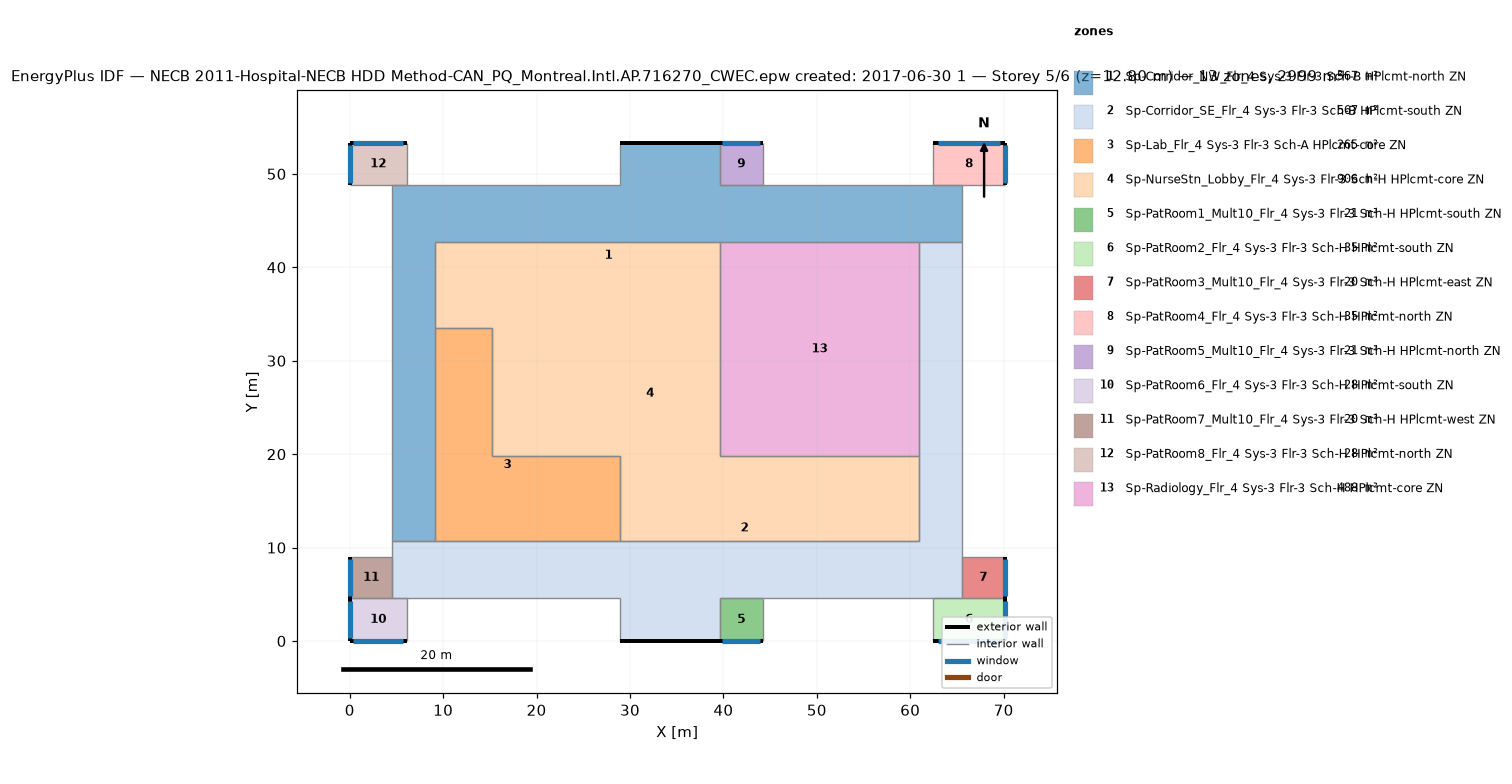
=== STOREY PLAN SPEC (per zone: floor XY polygon, exterior-wall plan segments, windows/doors) ===
zone 1: Sp-Corridor_NW_Flr_4 Sys-3 Flr-3 Sch-B HPlcmt-north ZN  (566.7 m²)
  floor: (39.62, 53.34) (39.62, 48.77) (65.53, 48.77) (65.53, 42.67) (9.14, 42.67) (9.14, 10.67) (4.57, 10.67) (4.57, 48.77) (28.96, 48.77) (28.96, 53.34)
  exterior wall: (39.62, 53.34) – (28.96, 53.34)  [10.7 m]
  interior walls: 16
zone 2: Sp-Corridor_SE_Flr_4 Sys-3 Flr-3 Sch-B HPlcmt-south ZN  (566.7 m²)
  floor: (65.53, 42.67) (65.53, 4.57) (39.62, 4.57) (39.62, 0.00) (28.96, 0.00) (28.96, 4.57) (4.57, 4.57) (4.57, 10.67) (60.96, 10.67) (60.96, 42.67)
  exterior wall: (28.96, 0.00) – (39.62, 0.00)  [10.7 m]
  interior walls: 17
zone 3: Sp-Lab_Flr_4 Sys-3 Flr-3 Sch-A HPlcmt-core ZN  (264.8 m²)
  floor: (15.24, 33.53) (15.24, 19.81) (28.96, 19.81) (28.96, 10.67) (9.14, 10.67) (9.14, 33.53)
  interior walls: 6
zone 4: Sp-NurseStn_Lobby_Flr_4 Sys-3 Flr-3 Sch-H HPlcmt-core ZN  (905.8 m²)
  floor: (39.62, 42.67) (39.62, 19.81) (60.96, 19.81) (60.96, 10.67) (28.96, 10.67) (28.96, 19.81) (15.24, 19.81) (15.24, 33.53) (9.14, 33.53) (9.14, 42.67)
  interior walls: 11
zone 5: Sp-PatRoom1_Mult10_Flr_4 Sys-3 Flr-3 Sch-H HPlcmt-south ZN  (20.9 m²)
  floor: (44.20, 4.57) (44.20, 0.00) (39.62, 0.00) (39.62, 4.57)
  exterior wall: (39.62, 0.00) – (44.20, 0.00)  [4.6 m]
    window: (39.90, 0.00) – (43.92, 0.00)  [4.9 m²]
  interior walls: 3
zone 6: Sp-PatRoom2_Flr_4 Sys-3 Flr-3 Sch-H HPlcmt-south ZN  (34.8 m²)
  floor: (70.10, 4.57) (70.10, 0.00) (62.48, 0.00) (62.48, 4.57)
  exterior wall: (70.10, 0.00) – (70.10, 4.57)  [4.6 m]
    window: (70.10, 0.27) – (70.10, 4.30)  [4.9 m²]
  exterior wall: (62.48, 0.00) – (70.10, 0.00)  [7.6 m]
    window: (62.94, 0.00) – (69.65, 0.00)  [8.2 m²]
  interior walls: 3
zone 7: Sp-PatRoom3_Mult10_Flr_4 Sys-3 Flr-3 Sch-H HPlcmt-east ZN  (20.2 m²)
  floor: (70.10, 8.99) (70.10, 4.57) (65.53, 4.57) (65.53, 8.99)
  exterior wall: (70.10, 4.57) – (70.10, 8.99)  [4.4 m]
    window: (70.10, 4.84) – (70.10, 8.73)  [4.7 m²]
  interior walls: 3
zone 8: Sp-PatRoom4_Flr_4 Sys-3 Flr-3 Sch-H HPlcmt-north ZN  (34.8 m²)
  floor: (70.10, 53.34) (70.10, 48.77) (62.48, 48.77) (62.48, 53.34)
  exterior wall: (70.10, 53.34) – (62.48, 53.34)  [7.6 m]
    window: (69.65, 53.34) – (62.94, 53.34)  [8.2 m²]
  exterior wall: (70.10, 48.77) – (70.10, 53.34)  [4.6 m]
    window: (70.10, 49.04) – (70.10, 53.07)  [4.9 m²]
  interior walls: 3
zone 9: Sp-PatRoom5_Mult10_Flr_4 Sys-3 Flr-3 Sch-H HPlcmt-north ZN  (20.9 m²)
  floor: (44.20, 53.34) (44.20, 48.77) (39.62, 48.77) (39.62, 53.34)
  exterior wall: (44.20, 53.34) – (39.62, 53.34)  [4.6 m]
    window: (43.92, 53.34) – (39.90, 53.34)  [4.9 m²]
  interior walls: 3
zone 10: Sp-PatRoom6_Flr_4 Sys-3 Flr-3 Sch-H HPlcmt-south ZN  (27.9 m²)
  floor: (6.10, 4.57) (6.10, 0.00) (0.00, 0.00) (0.00, 4.57)
  exterior wall: (0.00, 0.00) – (6.10, 0.00)  [6.1 m]
    window: (0.37, 0.00) – (5.73, 0.00)  [6.5 m²]
  exterior wall: (0.00, 4.57) – (0.00, 0.00)  [4.6 m]
    window: (0.00, 4.30) – (0.00, 0.27)  [4.9 m²]
  interior walls: 3
zone 11: Sp-PatRoom7_Mult10_Flr_4 Sys-3 Flr-3 Sch-H HPlcmt-west ZN  (20.2 m²)
  floor: (4.57, 8.99) (4.57, 4.57) (0.00, 4.57) (0.00, 8.99)
  exterior wall: (0.00, 8.99) – (0.00, 4.57)  [4.4 m]
    window: (0.00, 8.73) – (0.00, 4.84)  [4.7 m²]
  interior walls: 3
zone 12: Sp-PatRoom8_Flr_4 Sys-3 Flr-3 Sch-H HPlcmt-north ZN  (27.9 m²)
  floor: (6.10, 53.34) (6.10, 48.77) (0.00, 48.77) (0.00, 53.34)
  exterior wall: (6.10, 53.34) – (0.00, 53.34)  [6.1 m]
    window: (5.73, 53.34) – (0.37, 53.34)  [6.6 m²]
  exterior wall: (0.00, 53.34) – (0.00, 48.77)  [4.6 m]
    window: (0.00, 53.07) – (0.00, 49.04)  [4.9 m²]
  interior walls: 3
zone 13: Sp-Radiology_Flr_4 Sys-3 Flr-3 Sch-H HPlcmt-core ZN  (487.7 m²)
  floor: (60.96, 42.67) (60.96, 19.81) (39.62, 19.81) (39.62, 42.67)
  interior walls: 4

=== DERIVED (storey summary) ===
Building: NECB 2011-Hospital-NECB HDD Method-CAN_PQ_Montreal.Intl.AP.716270_CWEC.epw created: 2017-06-30 1
Storey: 5 of 6  (floor level z = 12.80 m)
Storey gross floor area: 2999.4 m²
Zones on this storey: 13
  - Sp-Corridor_NW_Flr_4 Sys-3 Flr-3 Sch-B HPlcmt-north ZN: floor 566.7 m²; exterior wall 10.7 m (45.5 m²); WWR 0.0%
  - Sp-Corridor_SE_Flr_4 Sys-3 Flr-3 Sch-B HPlcmt-south ZN: floor 566.7 m²; exterior wall 10.7 m (45.5 m²); WWR 0.0%
  - Sp-Lab_Flr_4 Sys-3 Flr-3 Sch-A HPlcmt-core ZN: floor 264.8 m²
  - Sp-NurseStn_Lobby_Flr_4 Sys-3 Flr-3 Sch-H HPlcmt-core ZN: floor 905.8 m²
  - Sp-PatRoom1_Mult10_Flr_4 Sys-3 Flr-3 Sch-H HPlcmt-south ZN: floor 20.9 m²; exterior wall 4.6 m (19.5 m²); 1 window(s) 4.9 m²; WWR 25.1%
  - Sp-PatRoom2_Flr_4 Sys-3 Flr-3 Sch-H HPlcmt-south ZN: floor 34.8 m²; exterior wall 12.2 m (52.0 m²); 2 window(s) 13.1 m²; WWR 25.1%
  - Sp-PatRoom3_Mult10_Flr_4 Sys-3 Flr-3 Sch-H HPlcmt-east ZN: floor 20.2 m²; exterior wall 4.4 m (18.9 m²); 1 window(s) 4.7 m²; WWR 25.1%
  - Sp-PatRoom4_Flr_4 Sys-3 Flr-3 Sch-H HPlcmt-north ZN: floor 34.8 m²; exterior wall 12.2 m (52.0 m²); 2 window(s) 13.1 m²; WWR 25.1%
  - Sp-PatRoom5_Mult10_Flr_4 Sys-3 Flr-3 Sch-H HPlcmt-north ZN: floor 20.9 m²; exterior wall 4.6 m (19.5 m²); 1 window(s) 4.9 m²; WWR 25.1%
  - Sp-PatRoom6_Flr_4 Sys-3 Flr-3 Sch-H HPlcmt-south ZN: floor 27.9 m²; exterior wall 10.7 m (45.5 m²); 2 window(s) 11.4 m²; WWR 25.1%
  - Sp-PatRoom7_Mult10_Flr_4 Sys-3 Flr-3 Sch-H HPlcmt-west ZN: floor 20.2 m²; exterior wall 4.4 m (18.9 m²); 1 window(s) 4.7 m²; WWR 25.1%
  - Sp-PatRoom8_Flr_4 Sys-3 Flr-3 Sch-H HPlcmt-north ZN: floor 27.9 m²; exterior wall 10.7 m (45.5 m²); 2 window(s) 11.5 m²; WWR 25.2%
  - Sp-Radiology_Flr_4 Sys-3 Flr-3 Sch-H HPlcmt-core ZN: floor 487.7 m²
Zone adjacency (shared interzone walls):
  - Sp-Corridor_NW_Flr_4 Sys-3 Flr-3 Sch-B HPlcmt-north ZN ↔ Sp-Corridor_SE_Flr_4 Sys-3 Flr-3 Sch-B HPlcmt-south ZN
  - Sp-Corridor_NW_Flr_4 Sys-3 Flr-3 Sch-B HPlcmt-north ZN ↔ Sp-Lab_Flr_4 Sys-3 Flr-3 Sch-A HPlcmt-core ZN
  - Sp-Corridor_NW_Flr_4 Sys-3 Flr-3 Sch-B HPlcmt-north ZN ↔ Sp-NurseStn_Lobby_Flr_4 Sys-3 Flr-3 Sch-H HPlcmt-core ZN
  - Sp-Corridor_NW_Flr_4 Sys-3 Flr-3 Sch-B HPlcmt-north ZN ↔ Sp-PatRoom4_Flr_4 Sys-3 Flr-3 Sch-H HPlcmt-north ZN
  - Sp-Corridor_NW_Flr_4 Sys-3 Flr-3 Sch-B HPlcmt-north ZN ↔ Sp-PatRoom5_Mult10_Flr_4 Sys-3 Flr-3 Sch-H HPlcmt-north ZN
  - Sp-Corridor_NW_Flr_4 Sys-3 Flr-3 Sch-B HPlcmt-north ZN ↔ Sp-PatRoom8_Flr_4 Sys-3 Flr-3 Sch-H HPlcmt-north ZN
  - Sp-Corridor_NW_Flr_4 Sys-3 Flr-3 Sch-B HPlcmt-north ZN ↔ Sp-Radiology_Flr_4 Sys-3 Flr-3 Sch-H HPlcmt-core ZN
  - Sp-Corridor_SE_Flr_4 Sys-3 Flr-3 Sch-B HPlcmt-south ZN ↔ Sp-Lab_Flr_4 Sys-3 Flr-3 Sch-A HPlcmt-core ZN
  - Sp-Corridor_SE_Flr_4 Sys-3 Flr-3 Sch-B HPlcmt-south ZN ↔ Sp-NurseStn_Lobby_Flr_4 Sys-3 Flr-3 Sch-H HPlcmt-core ZN
  - Sp-Corridor_SE_Flr_4 Sys-3 Flr-3 Sch-B HPlcmt-south ZN ↔ Sp-PatRoom1_Mult10_Flr_4 Sys-3 Flr-3 Sch-H HPlcmt-south ZN
  - Sp-Corridor_SE_Flr_4 Sys-3 Flr-3 Sch-B HPlcmt-south ZN ↔ Sp-PatRoom2_Flr_4 Sys-3 Flr-3 Sch-H HPlcmt-south ZN
  - Sp-Corridor_SE_Flr_4 Sys-3 Flr-3 Sch-B HPlcmt-south ZN ↔ Sp-PatRoom3_Mult10_Flr_4 Sys-3 Flr-3 Sch-H HPlcmt-east ZN
  - Sp-Corridor_SE_Flr_4 Sys-3 Flr-3 Sch-B HPlcmt-south ZN ↔ Sp-PatRoom6_Flr_4 Sys-3 Flr-3 Sch-H HPlcmt-south ZN
  - Sp-Corridor_SE_Flr_4 Sys-3 Flr-3 Sch-B HPlcmt-south ZN ↔ Sp-PatRoom7_Mult10_Flr_4 Sys-3 Flr-3 Sch-H HPlcmt-west ZN
  - Sp-Corridor_SE_Flr_4 Sys-3 Flr-3 Sch-B HPlcmt-south ZN ↔ Sp-Radiology_Flr_4 Sys-3 Flr-3 Sch-H HPlcmt-core ZN
  - Sp-Lab_Flr_4 Sys-3 Flr-3 Sch-A HPlcmt-core ZN ↔ Sp-NurseStn_Lobby_Flr_4 Sys-3 Flr-3 Sch-H HPlcmt-core ZN
  - Sp-NurseStn_Lobby_Flr_4 Sys-3 Flr-3 Sch-H HPlcmt-core ZN ↔ Sp-Radiology_Flr_4 Sys-3 Flr-3 Sch-H HPlcmt-core ZN
  - Sp-PatRoom2_Flr_4 Sys-3 Flr-3 Sch-H HPlcmt-south ZN ↔ Sp-PatRoom3_Mult10_Flr_4 Sys-3 Flr-3 Sch-H HPlcmt-east ZN
  - Sp-PatRoom6_Flr_4 Sys-3 Flr-3 Sch-H HPlcmt-south ZN ↔ Sp-PatRoom7_Mult10_Flr_4 Sys-3 Flr-3 Sch-H HPlcmt-west ZN